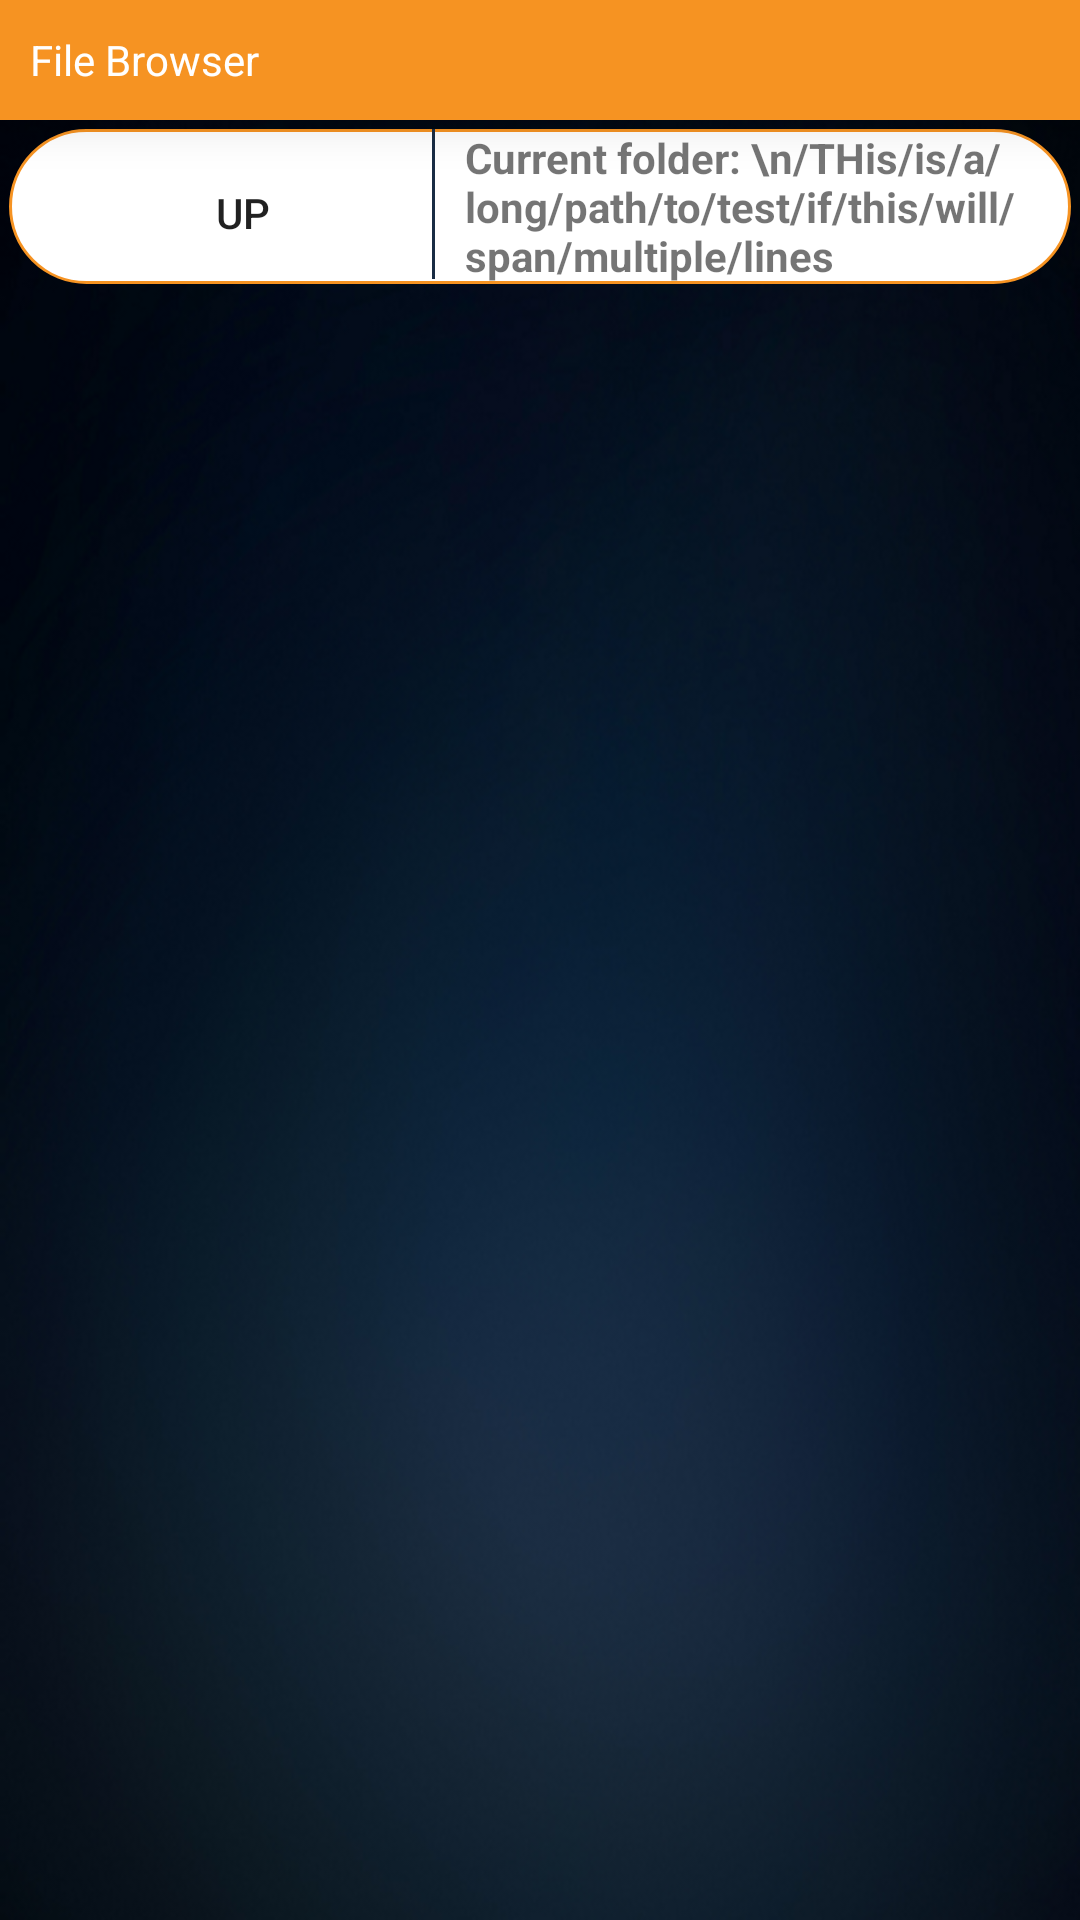

The Android layout XML behind this screen, and the referenced resources:
<!-- AndroidManifest.xml: application theme AppTheme -->
<!-- res/layout/filebrowser_layout.xml -->
<?xml version="1.0" encoding="utf-8"?>
<LinearLayout xmlns:android="http://schemas.android.com/apk/res/android"
    android:layout_width="fill_parent"
    android:layout_height="fill_parent"
    android:background="@drawable/ic_bg"
    android:orientation="vertical">

    <RelativeLayout
        android:layout_width="fill_parent"
        android:layout_height="40dp"
        android:background="@color/colorAccent"
        android:elevation="10dp">

        <ImageView
            android:id="@+id/iv_back"
            android:layout_width="wrap_content"
            android:layout_height="wrap_content"
            android:layout_alignParentLeft="true"
            android:layout_centerInParent="true"
            android:src="@drawable/ic_back" />

        <TextView
            android:layout_width="wrap_content"
            android:layout_height="wrap_content"
            android:layout_centerVertical="true"
            android:layout_marginLeft="10dp"
            android:layout_toEndOf="@+id/iv_back"
            android:layout_toRightOf="@+id/iv_back"
            android:text="File Browser"
            android:textColor="@color/white"
            android:textSize="14dp" />
    </RelativeLayout>

    <LinearLayout
        android:layout_width="fill_parent"
        android:layout_height="wrap_content"
        android:layout_margin="3dp"
        android:background="@drawable/card_bg"
        android:gravity="top"
        android:orientation="horizontal"
        android:padding="0dp"
        android:weightSum="1">

        <LinearLayout
            android:layout_width="fill_parent"
            android:layout_height="50dp"
            android:layout_weight="0.6"
            android:gravity="top"
            android:orientation="horizontal"
            android:padding="3dp">

            <Button
                android:id="@+id/upDirectoryButton"
                android:layout_width="150dp"
                android:layout_height="50dp"
                android:layout_gravity="top"
                android:background="@null"
                android:drawableLeft="@drawable/dir_up"
                android:text="Up" />
        </LinearLayout>

        <View
            android:layout_width="1dp"
            android:layout_height="50dp"
            android:background="@color/bg_color" />

        <TextView
            android:id="@+id/currentDirectoryTextView"
            android:layout_width="fill_parent"
            android:layout_height="wrap_content"
            android:layout_gravity="center"
            android:layout_marginLeft="10dp"
            android:layout_weight="0.4"
            android:text="Current folder: \n/THis/is/a/long/path/to/test/if/this/will/span/multiple/lines"
            android:textStyle="bold" />


        <LinearLayout
            android:layout_width="fill_parent"
            android:layout_height="wrap_content"
            android:layout_margin="0dp"
            android:layout_weight="1"
            android:gravity="top"
            android:orientation="horizontal"
            android:padding="0dp"
            android:visibility="gone">

            <Button
                android:id="@+id/selectCurrentDirectoryButton"
                android:layout_width="fill_parent"
                android:layout_height="wrap_content"
                android:layout_gravity="top"
                android:layout_margin="0dp"
                android:layout_weight="1"
                android:gravity="center|center_vertical"
                android:padding="0dp"
                android:text="Select" />
        </LinearLayout>
    </LinearLayout>

    <ListView
        android:id="@+id/fileListView"
        android:layout_width="fill_parent"
        android:layout_height="fill_parent"
        android:layout_marginTop="5dp"
        android:layout_weight="1" />

</LinearLayout>
<!-- resources referenced by this layout -->
<resources>
  <color name="bg_color">#192C44</color>
  <color name="colorAccent">#F69322</color>
  <color name="white">#ffffff</color>
  <!-- drawable card_bg (drawable) -->
  <?xml version="1.0" encoding="utf-8"?>
  <shape xmlns:android="http://schemas.android.com/apk/res/android"
      android:padding="10dp"
      android:shape="rectangle">
      
      <stroke
          android:width="1dp"
          android:color="@color/colorAccent" />
      <solid android:color="@color/white" />
      <corners android:radius="30dp" />
  </shape>
  <!-- drawable ic_bg: png bitmap (drawable, 209922 bytes) -->
  <style name="AppTheme" parent="Theme.AppCompat.Light.NoActionBar">
          <item name="windowActionBar">false</item>
          <item name="windowNoTitle">true</item>
          
          <item name="colorPrimary">@color/colorPrimary</item>
          <item name="colorPrimaryDark">@color/colorPrimaryDark</item>
          <item name="colorAccent">@color/colorAccent</item>
      </style>
  <color name="colorPrimary">#1176BC</color>
  <color name="colorPrimaryDark">#F69322</color>
</resources>
